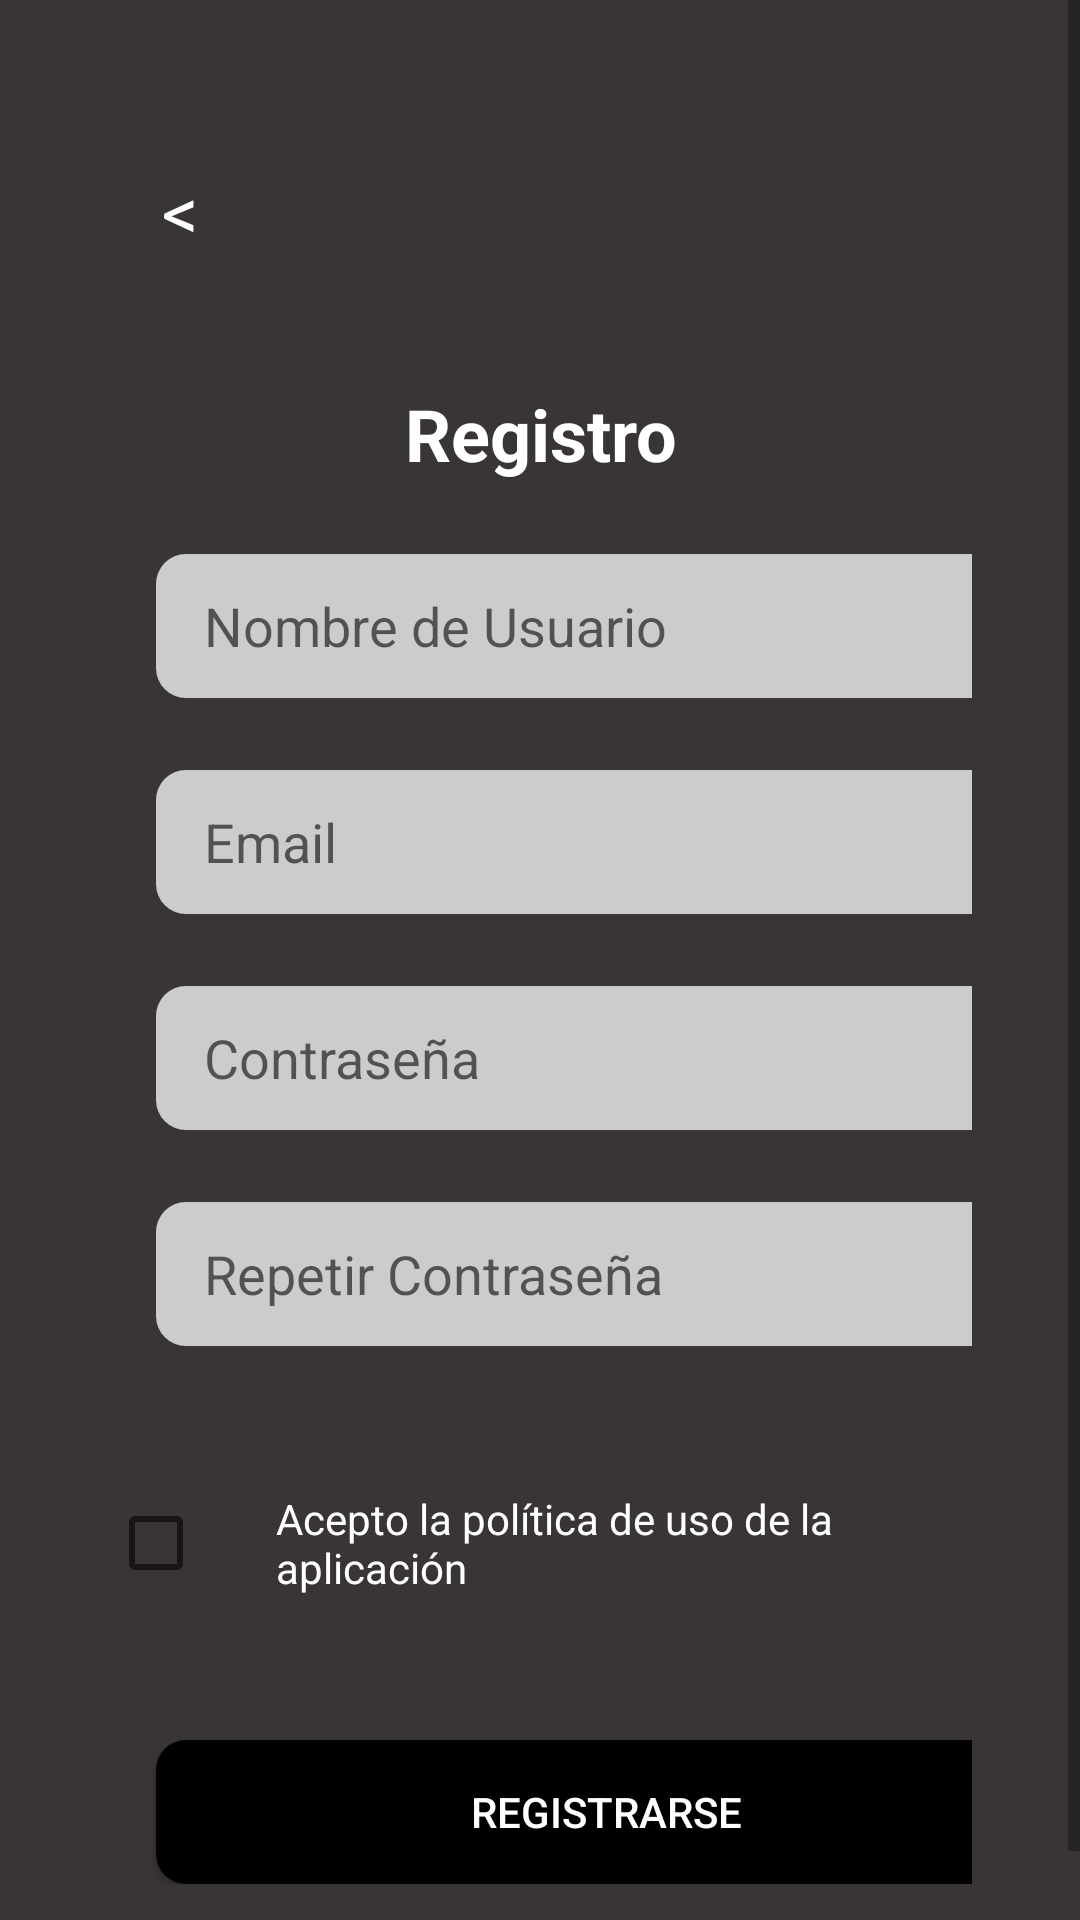

This screen was rendered from an Android layout file. Write that file and the resources it references.
<!-- AndroidManifest.xml: application theme Theme.BeSports -->
<!-- res/layout/activity_register.xml -->
<?xml version="1.0" encoding="utf-8"?>
<ScrollView xmlns:android="http://schemas.android.com/apk/res/android"
    android:layout_width="match_parent"
    android:layout_height="match_parent"
    android:background="@color/background">

    <LinearLayout
        android:layout_width="match_parent"
        android:layout_height="wrap_content"
        android:orientation="vertical"
        android:padding="36dp">

        
        <TextView
            android:id="@+id/btnBack"
            android:layout_width="wrap_content"
            android:layout_height="wrap_content"
            android:text="@string/Back_Botton"
            android:textSize="24sp"
            android:padding="18dp"
            android:textColor="@color/characters"
            android:gravity="center"
            android:layout_marginBottom="24dp"
            android:clickable="true"
            android:focusable="true" />

        
        <LinearLayout
            android:layout_width="match_parent"
            android:layout_height="wrap_content"
            android:orientation="vertical"
            android:maxWidth="300dp"
            android:layout_gravity="center">

            
            <TextView
                android:layout_width="match_parent"
                android:layout_height="wrap_content"
                android:text="@string/Registro"
                android:textSize="24sp"
                android:textStyle="bold"
                android:textColor="@color/characters"
                android:gravity="center"
                android:layout_marginBottom="24dp" />

            
            <EditText
                android:id="@+id/etUsername"
                android:background="@drawable/rounded_background_edittext"
                android:layout_width="300dp"
                android:layout_height="48dp"
                android:layout_marginStart="16dp"
                android:layout_marginEnd="16dp"
                android:maxWidth="300dp"
                android:hint="@string/Nombre_de_Usuario"
                android:inputType="text"
                android:autofillHints="username"
                android:layout_marginBottom="24dp"
                android:paddingStart="16dp"
                android:paddingEnd="16dp"
                android:drawablePadding="8dp"/>

            
            <EditText
                android:id="@+id/etEmail"
                android:background="@drawable/rounded_background_edittext"
                android:layout_width="300dp"
                android:layout_height="48dp"
                android:layout_marginStart="16dp"
                android:layout_marginEnd="16dp"
                android:maxWidth="300dp"
                android:hint="@string/Email"
                android:inputType="textEmailAddress"
                android:autofillHints="emailAddress"
                android:layout_marginBottom="24dp"
                android:paddingStart="16dp"
                android:paddingEnd="16dp"
                android:drawablePadding="8dp"/>

            
            <EditText
                android:id="@+id/etPassword"
                android:background="@drawable/rounded_background_edittext"
                android:drawableEnd="@drawable/ic_eye_off"
                android:layout_width="300dp"
                android:layout_height="48dp"
                android:layout_marginStart="16dp"
                android:layout_marginEnd="16dp"
                android:maxWidth="300dp"
                android:hint="@string/Constraseña"
                android:inputType="textPassword"
                android:autofillHints="password"
                android:layout_marginBottom="24dp"
                android:paddingStart="16dp"
                android:paddingEnd="16dp"
                android:drawablePadding="8dp"/>

            <TextView
                android:id="@+id/tvPasswordError"
                android:layout_width="match_parent"
                android:layout_height="wrap_content"
                android:layout_marginBottom="16dp"
                android:textColor="@color/Caution"
                android:visibility="gone" />

            
            <EditText
                android:id="@+id/etConfirmPassword"
                android:background="@drawable/rounded_background_edittext"
                android:drawableEnd="@drawable/ic_eye_off"
                android:layout_width="300dp"
                android:layout_height="48dp"
                android:layout_marginStart="16dp"
                android:layout_marginEnd="16dp"
                android:maxWidth="300dp"
                android:hint="@string/Repetir_Constraseña"
                android:inputType="textPassword"
                android:autofillHints="password"
                android:layout_marginBottom="24dp"
                android:paddingStart="16dp"
                android:paddingEnd="16dp"
                android:drawablePadding="8dp"/>

            <TextView
                android:id="@+id/tvConfirmPasswordError"
                android:layout_width="match_parent"
                android:layout_height="wrap_content"
                android:textColor="@color/Caution"
                android:visibility="gone" />

            
            <CheckBox
                android:id="@+id/cbAcceptTerms"
                android:textColor="@color/characters"
                android:layout_width="300dp"
                android:layout_height="wrap_content"
                android:maxWidth="300dp"
                android:padding="24dp"
                android:text="@string/Acepto_Politica"
                android:layout_marginBottom="24dp" />

            
            <Button
                android:id="@+id/btnRegister"
                android:background="@drawable/rounded_background_bottom"
                android:layout_width="300dp"
                android:layout_height="wrap_content"
                android:layout_marginStart="16dp"
                android:layout_marginEnd="16dp"
                android:maxWidth="300dp"
                android:text="@string/Registrarse"
                android:textColor="@color/characters"/>
        </LinearLayout>
    </LinearLayout>
</ScrollView>
<!-- resources referenced by this layout -->
<resources>
  <color name="Caution">#FF0000</color>
  <color name="background">#393534</color>
  <color name="characters">#FFFFFF</color>
  <!-- drawable rounded_background_bottom (drawable) -->
  <?xml version="1.0" encoding="utf-8"?>
  <selector xmlns:android="http://schemas.android.com/apk/res/android">
      <item>
          <shape>
              <solid android:color="@color/Bottom"/> 
              <corners android:radius="10dp"/>  
          </shape>
      </item>
  </selector>
  <!-- drawable rounded_background_edittext (drawable) -->
  <?xml version="1.0" encoding="utf-8"?>
  <selector xmlns:android="http://schemas.android.com/apk/res/android">
      <item>
          <shape>
              <solid android:color="@color/EditText"/> 
              <corners android:radius="10dp"/>  
          </shape>
      </item>
  </selector>
  <string name="Acepto_Politica">Acepto la política de uso de la aplicación</string>
  <string name="Back_Botton">&lt;</string>
  <string name="Email">Email</string>
  <string name="Nombre_de_Usuario">Nombre de Usuario</string>
  <string name="Registrarse">Registrarse</string>
  <string name="Registro">Registro</string>
  <style name="Theme.BeSports" parent="Theme.AppCompat.Light.NoActionBar" />
  <color name="Bottom">#000000</color>
  <color name="EditText">#CCCCCC</color>
</resources>
